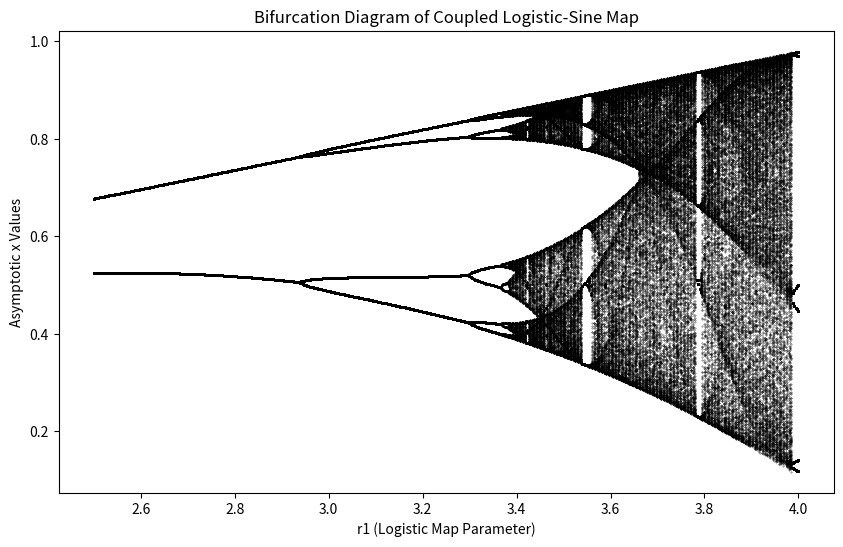

Write the Python code that produced this figure.
import numpy as np
import matplotlib.pyplot as plt

# Define the Logistic and Sine maps
def logistic_map(x, r):
    return r * x * (1 - x)

def sine_map(y, r):
    return r * np.sin(np.pi * y)

# Coupled Map System
def coupled_map_bifurcation(r1_vals, r2, epsilon, iterations=1000, transient=500):
    x_init, y_init = 0.4, 0.6  # Initial conditions
    x_bif, r_bif = [], []

    for r1 in r1_vals:
        x, y = x_init, y_init  # Reset initial conditions for each r1

        for i in range(iterations):
            x_next = (1 - epsilon) * logistic_map(x, r1) + epsilon * sine_map(y, r2)
            y_next = (1 - epsilon) * sine_map(y, r2) + epsilon * logistic_map(x, r1)
            x, y = x_next, y_next

            if i >= transient:  # Ignore transient phase
                x_bif.append(x)
                r_bif.append(r1)

    return r_bif, x_bif

# Define parameters
r1_values = np.linspace(2.5, 4.0, 500)  # Range of r1 values for bifurcation
r2_fixed = 0.9  # Fixed sine map parameter
epsilon = 0.2  # Coupling strength

# Compute bifurcation
r_vals, x_vals = coupled_map_bifurcation(r1_values, r2_fixed, epsilon)

# Plot bifurcation diagram
plt.figure(figsize=(10, 6))
plt.scatter(r_vals, x_vals, s=0.1, color='black', alpha=0.7)
plt.xlabel('r1 (Logistic Map Parameter)')
plt.ylabel('Asymptotic x Values')
plt.title('Bifurcation Diagram of Coupled Logistic-Sine Map')
plt.show()

